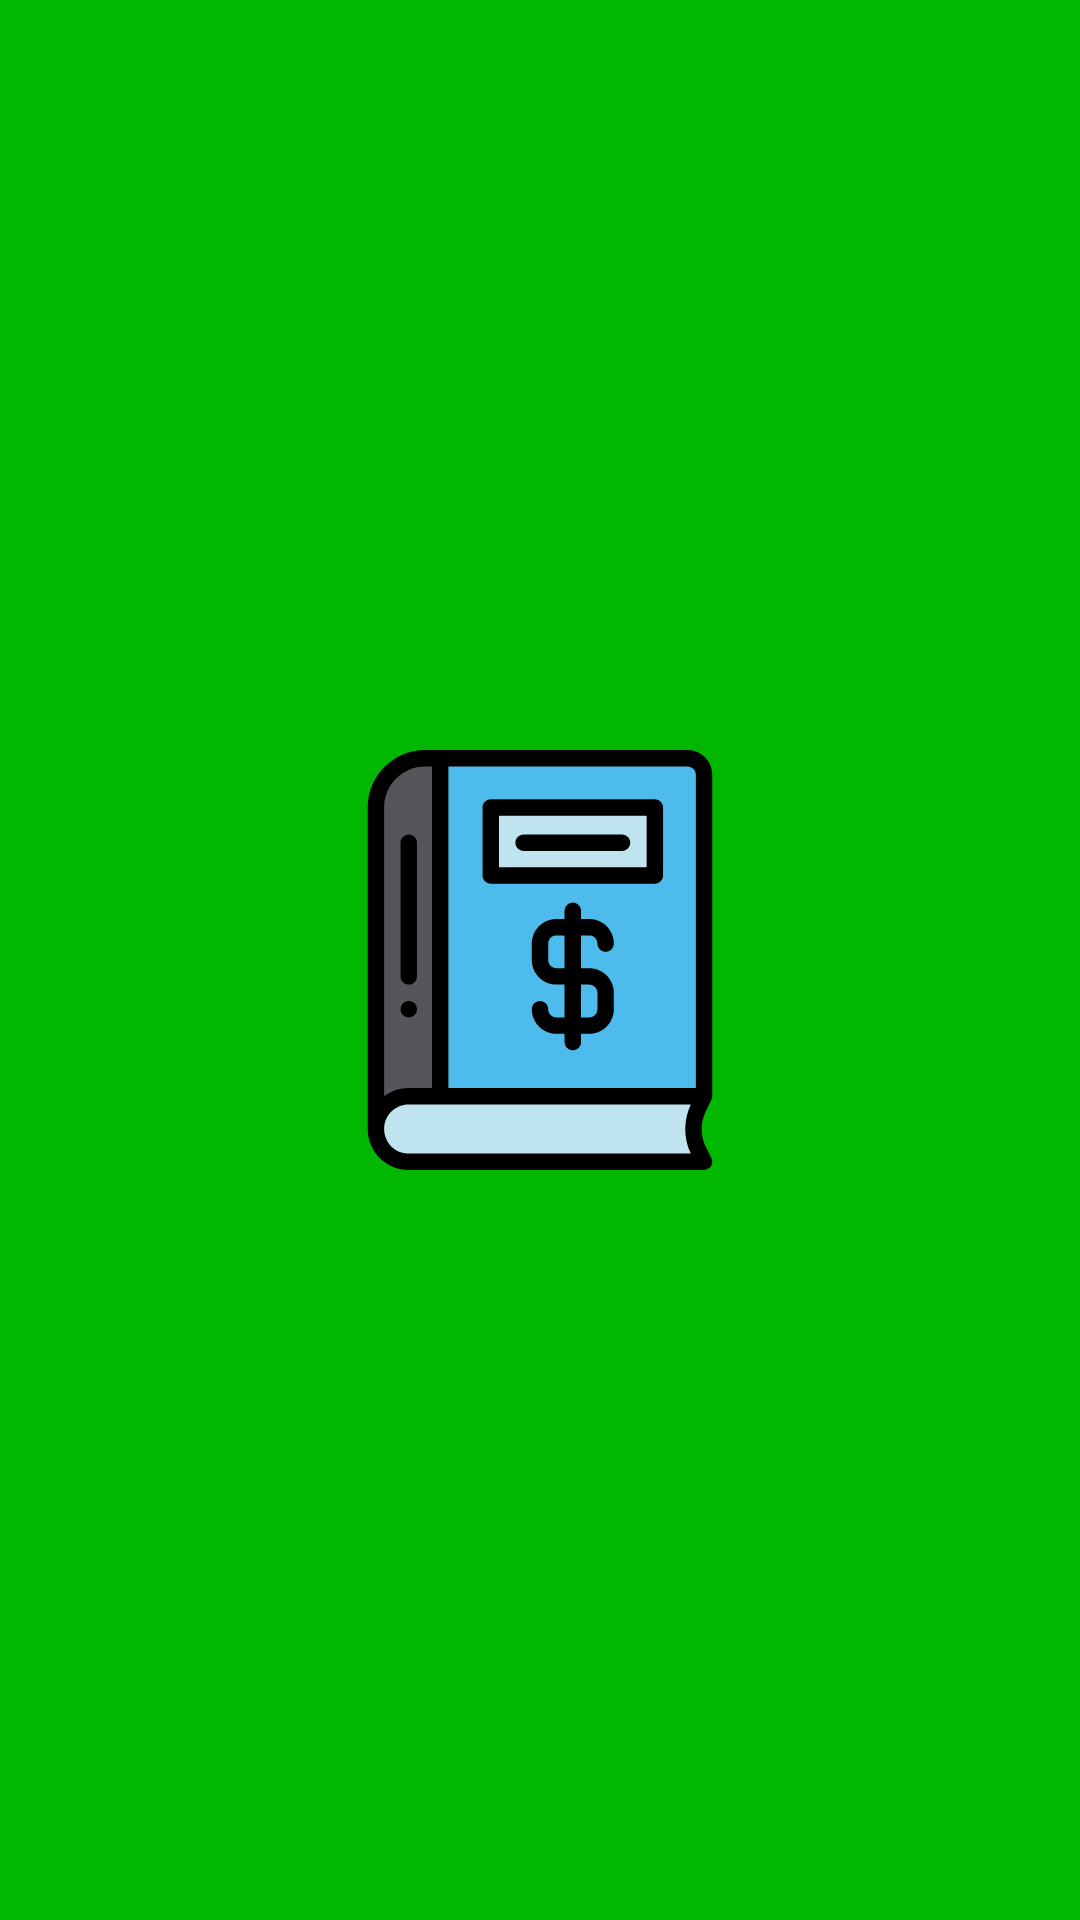

Produce the Android XML layout that renders to this screen, including the resource entries it uses.
<!-- AndroidManifest.xml: activity theme Theme.DeudoresAppV2.NoActionBar -->
<!-- res/layout/activity_splash.xml -->
<?xml version="1.0" encoding="utf-8"?>
<androidx.constraintlayout.widget.ConstraintLayout xmlns:android="http://schemas.android.com/apk/res/android"
    xmlns:app="http://schemas.android.com/apk/res-auto"
    xmlns:tools="http://schemas.android.com/tools"
    android:layout_width="match_parent"
    android:layout_height="match_parent"
    android:background="@color/icon_background"
    tools:context=".SplashActivity">

    <ImageView
        android:id="@+id/imageView"
        android:layout_width="140dp"
        android:layout_height="140dp"
        android:src="@drawable/icon_debtor"
        app:layout_constraintBottom_toBottomOf="parent"
        app:layout_constraintEnd_toEndOf="parent"
        app:layout_constraintStart_toStartOf="parent"
        app:layout_constraintTop_toTopOf="parent"
        tools:ignore="ContentDescription" />

</androidx.constraintlayout.widget.ConstraintLayout>
<!-- resources referenced by this layout -->
<resources>
  <color name="icon_background">#FF00B702</color>
  <!-- drawable icon_debtor: vector/xml drawable (drawable, 3222 chars, omitted) -->
  <style name="Theme.DeudoresAppV2.NoActionBar">
          <item name="windowActionBar">false</item>
          <item name="windowNoTitle">true</item>
      </style>
</resources>
